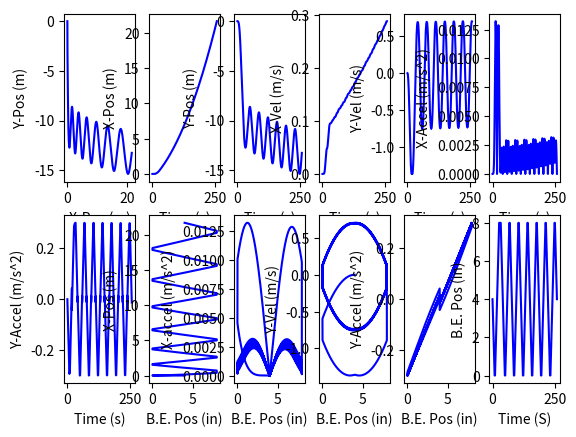

The script that saved this image:
import numpy as np
import matplotlib.pyplot as plt

#Constants
RHO_PVC = 1380 #kg/m^3
RHO_WATER =997 #kg/m^3
GRAVITY = 9.81 #m/s^2
TIMESTEP = 0.01 #s

def intometer(x):
    return 0.0254*x

class BuoyancyEngine:
    def __init__(self, id, od, cont_len, travel_len, laspeed, midpoint):
        self.id = intometer(id)
        self.od = intometer(od)
        self.cont_len = intometer(cont_len)
        self.travel_len = intometer(travel_len)
        self.midpoint = midpoint #passed in in metric!
        self.laspeed = laspeed #m/s

        print("init be: midpoint, travel len", self.midpoint, self.travel_len)

        #displaced volume
        self.V_cont = 0.25*(np.pi*self.od**2)*self.cont_len
        self.V_mid = 0.25*np.pi*(self.id**2)*self.midpoint + self.V_cont

        #self.V_ext = 0.25*np.pi*(self.id**2)*(midpoint+self.cont_len) #BUG: use inner diameter for whole length, likely the issue here

        self.allowable_ext = midpoint

        self.mass = RHO_PVC*0.25*np.pi*(self.od**2-self.id**2)*self.cont_len
        #print("be mass: ", self.mass)


class PressureHull:
    def __init__(self,id,od,len,percent_stability):
        self.id = id
        self.od = od
        self.l_hull = len
        self.percent_stability = percent_stability

        #print(self.od)
        
        self.stability = percent_stability*self.od
        self.V_hull = 0.25*np.pi*self.l_hull*self.od**2

        self.mass = RHO_PVC*(np.pi/4*(self.od**2-self.id**2)*self.l_hull)
        #print("hull mass: ", self.mass)

class SeagliderFSM:
    def __init__(self, be, hull, m_glider):
        self.be = be
        self.hull = hull
        self.m_glider = m_glider

        self.current_len = midpoint

        self.i = 1

        self.x_accel_arr = [0, 0]
        self.y_accel_arr = [0, 0]

        self.x_vel_arr = [0, 0]
        self.y_vel_arr = [0, 0]
        
        self.x_disp_arr = [0, 0]
        self.y_disp_arr = [0, 0]

        self.time_arr = [0, 0]

        self.max_speed = 0

        self.s_x_change_down_arr = []
        self.s_x_change_up_arr = []        
        self.be_pos_arr = [4,4]

        #setup current_len
        self.current_len = midpoint
        self.V_be = 0
        self.theta = 0

        self.F_y = 0
        self.F_x = 0

        #cg location
        self.X_cg = ( (hull.V_hull*0.5*hull.l_hull) + (be.V_cont*(hull.l_hull+0.5*be.cont_len)) + ((be.V_mid-be.V_cont)*(hull.l_hull+be.cont_len+0.5*be.midpoint)) ) / (hull.V_hull + be.V_mid)
        #print ("X_cg: ", 39.3701*self.X_cg, " (in)")
        #print("hull: ", hull.V_hull, " l_hull: ", hull.l_hull, " be.V_cont  ", be.V_cont, " hull.l_hull: ", hull.l_hull," be.cont_len: ", be.cont_len, " be.V_mid: ",be.V_mid, " be.V_cont: ", be.V_cont)
        self.X_cb = self.X_cg

        # Define the states
        self.states = ['hold_be_pos_up', 'hold_be_pos_down', 'move_down_deccel', 'move_up_accel', 'move_down_accel', 'move_up_deccel', 'end']
        # Define the initial state
        self.current_state = 'move_down_accel'

    def calc_theta(self, current_len, V_be):
        self.X_cb = ( (hull.V_hull*0.5*hull.l_hull) + (be.V_cont*(hull.l_hull+0.5*be.cont_len)) + ((be.V_mid-be.V_cont)*(hull.l_hull+be.cont_len+0.5*current_len)) ) / (hull.V_hull + V_be)       
        delta_X_cb = self.X_cb-self.X_cg
        self.theta = np.arccos(hull.stability/np.sqrt(delta_X_cb**2 +hull.stability**2))
        #print("theta: ", theta)


    def kinematics(self):
        #solve acceleration
        self.y_accel_arr.append(self.F_y/m_glider)
        self.x_accel_arr.append(self.F_x/m_glider)

        #print(self.F_x/m_glider, self.y_accel_arr[-1])

        #solve velocity with trapezoidal method to approx integral
        self.y_vel_arr.append(self.y_vel_arr[self.i-1] + np.trapz(y=self.y_accel_arr[self.i-1:self.i+1],dx=TIMESTEP))
        self.x_vel_arr.append(self.x_vel_arr[self.i-1] + np.trapz(y=self.x_accel_arr[self.i-1:self.i+1],dx=TIMESTEP))

        #print(self.y_vel_arr[-1])

        #solve displacement with trapezoidal method to approx integral
        self.y_disp_arr.append(self.y_disp_arr[self.i-1] + np.trapz(y=self.y_vel_arr[self.i-1:self.i+1],dx=TIMESTEP))
        self.x_disp_arr.append(self.x_disp_arr[self.i-1] + np.trapz(y=self.x_vel_arr[self.i-1:self.i+1],dx=TIMESTEP))

        #"y accel: ", self.y_accel_arr[-1],
        print("x accel: ", self.x_accel_arr[-1], "y accel: ", self.y_accel_arr[-1], "x vel: ", self.x_vel_arr[-1],"y disp: ", self.y_disp_arr[-1], "x disp: ", self.x_disp_arr[-1])
        self.i+=1
        #print(self.y_disp_arr[-1])


    def trajectory(self, dist_to_retract, time_hold_down, dist_to_extend, time_hold_up):
        self.X_cb = ( (hull.V_hull*0.5*hull.l_hull) + (be.V_cont*(hull.l_hull+0.5*be.cont_len)) + ((be.V_mid-be.V_cont)*(hull.l_hull+be.cont_len+0.5*be.midpoint)) ) / (hull.V_hull + be.V_mid)
        self.X_cg = ( (hull.V_hull*0.5*hull.l_hull) + (be.V_cont*(hull.l_hull+0.5*be.cont_len)) + ((be.V_mid-be.V_cont)*(hull.l_hull+be.cont_len+0.5*be.midpoint)) ) / (hull.V_hull + be.V_mid)

        self.dist_to_retract = dist_to_retract
        self.time_hold_down = time_hold_down
        self.dist_to_extend = dist_to_extend
        self.time_hold_up = time_hold_up

        print("start trajectory", self.current_state)


        if self.current_state == 'hold_be_pos_up':
            print("state: hold be pos", "F_y: ", self.F_y, "current_len: ", self.current_len)
            counter = 0
            print("holding time (s): ", self.time_hold_up)

            while counter <= self.time_hold_up:
                
                self.L = 0.5*RHO_WATER*hfoil_coeff*(self.x_vel_arr[-1]**2 + self.y_vel_arr[-1]**2)
                self.D = 0.5*drag_coeff*RHO_WATER*(self.x_vel_arr[-1]**2 + self.y_vel_arr[-1]**2)*(0.25*np.pi*hull.od**2)


                self.F_y = RHO_WATER*GRAVITY*(hull.V_hull + self.V_be ) - m_glider*GRAVITY - self.L*np.cos(self.theta) + self.D*np.sin(self.theta)
                self.F_x = self.L*np.sin(self.theta) - self.D*np.cos(self.theta)
                #print("F_y (N): ", self.F_y, "F_x (N): ", self.F_x, "current len (in): ", self.current_len*39.3701)

                self.kinematics()
                #iterate counter
                counter += TIMESTEP
                #print("theta! ", (180/np.pi)*self.theta, "F_y: ", self.F_y)
                self.be_pos_arr.append(39.3701*self.current_len)
                self.time_arr.append(self.time_arr[-1]+TIMESTEP)
            
            print("state entering: move up deccel", self.x_accel_arr[-1], self.F_y)
            self.current_state = 'move_up_deccel'
            print(self.current_state)

        if self.current_state == 'hold_be_pos_down':
            print("state: hold be pos", "F_y: ", self.F_y, "current_len: ", self.current_len)
            counter = 0
            print("holding time (s): ", self.time_hold_down)

            while counter <= self.time_hold_down:
                self.L = 0.5*RHO_WATER*hfoil_coeff*(self.x_vel_arr[-1]**2 + self.y_vel_arr[-1]**2)
                self.D = 0.5*drag_coeff*RHO_WATER*(self.x_vel_arr[-1]**2 + self.y_vel_arr[-1]**2)*(0.25*np.pi*hull.od**2)
                
                self.F_y = RHO_WATER*GRAVITY*(hull.V_hull + self.V_be ) - m_glider*GRAVITY + self.L*np.cos(self.theta) + self.D*np.sin(self.theta)
                self.F_x = self.L*np.sin(self.theta) - self.D*np.cos(self.theta)
                #print("F_y (N): ", self.F_y, "F_x (N): ", self.F_x, "current len (in): ", self.current_len*39.3701)

                self.kinematics()
                #iterate counter
                counter += TIMESTEP
                self.be_pos_arr.append(39.3701*self.current_len)
                self.time_arr.append(self.time_arr[-1]+TIMESTEP)
            
            print("state entering: move down deccel", self.x_accel_arr[-1], self.F_y)
            self.current_state = 'move_down_deccel'

            

        elif self.current_state == 'move_down_deccel':
            print("state: move down deccel")

            while self.current_len < midpoint:

                self.V_be = be.V_cont + (0.25*np.pi*be.id**2)*self.current_len
                self.calc_theta(self.current_len, self.V_be)

                self.L = 0.5*RHO_WATER*hfoil_coeff*(self.x_vel_arr[-1]**2 + self.y_vel_arr[-1]**2)
                self.D = 0.5*drag_coeff*RHO_WATER*(self.x_vel_arr[-1]**2 + self.y_vel_arr[-1]**2)*(0.25*np.pi*hull.od**2)


                self.F_y = RHO_WATER*GRAVITY*(hull.V_hull + self.V_be ) - m_glider*GRAVITY + self.L*np.cos(self.theta) + self.D*np.sin(self.theta)
                self.F_x = self.L*np.sin(self.theta) - self.D*np.cos(self.theta)
                #print("F_y (N): ", self.F_y, "F_x (N): ", self.F_x, "current len (in): ", self.current_len*39.3701)
                #print("theta! ", (180/np.pi)*theta, "F_y: ", self.F_y)
                #print("F_y (N): ", self.F_y, "y lift: ", self.L*np.cos(self.theta), "y drag: ", self.D*np.sin(self.theta), "Fg: ", - m_glider*GRAVITY, "Fb: ", RHO_WATER*GRAVITY*(hull.V_hull + self.V_be ), self.current_len)
                
                self.kinematics()

                #iterate current_len
                self.current_len += be.laspeed*TIMESTEP
                self.be_pos_arr.append(39.3701*self.current_len)
                self.time_arr.append(self.time_arr[-1]+TIMESTEP)
                #print(self.F_y, 39.3701*self.current_len)

            print("state entering: move up accel", self.x_disp_arr[-1])
            self.current_state = 'move_up_accel'
    

        elif self.current_state == 'move_up_accel':
            print("state: move up accel")
            while self.current_len < dist_to_extend:
                
                self.V_be = be.V_cont + (0.25*np.pi*be.id**2)*self.current_len
                self.calc_theta(self.current_len, self.V_be)
            
                self.L = 0.5*RHO_WATER*hfoil_coeff*(self.x_vel_arr[-1]**2 + self.y_vel_arr[-1]**2)
                self.D = 0.5*drag_coeff*RHO_WATER*(self.x_vel_arr[-1]**2 + self.y_vel_arr[-1]**2)*(0.25*np.pi*hull.od**2)


                self.F_y = RHO_WATER*GRAVITY*(hull.V_hull + self.V_be ) - m_glider*GRAVITY - self.L*np.cos(self.theta) - self.D*np.sin(self.theta)
                self.F_x = self.L*np.sin(self.theta) - self.D*np.cos(self.theta)

                #print("F_y (N): ", self.F_y, "F_x (N): ", self.F_x, "current len (in): ", self.current_len*39.3701)
                #print("theta! ", (180/np.pi)*theta, "F_y: ", self.F_y)

                #print("F_y (N): ", self.F_y, "y lift: ", -self.L*np.cos(self.theta), "y drag: ", -self.D*np.sin(self.theta), "Fg: ", - m_glider*GRAVITY, "Fb: ", RHO_WATER*GRAVITY*(hull.V_hull + self.V_be ), self.current_len)
                
                
                self.kinematics()

                #iterate self.current_len
                self.current_len += be.laspeed*TIMESTEP
                self.be_pos_arr.append(39.3701*self.current_len)
                self.time_arr.append(self.time_arr[-1]+TIMESTEP)

            print("state entering: hold_be_pos_up, ", self.x_disp_arr[-1])
            self.current_state = 'hold_be_pos_up'
            

    
        elif self.current_state == 'move_down_accel':
            print("state: move down accel")
            while self.current_len > dist_to_retract:
                self.V_be = be.V_cont + (0.25*np.pi*be.id**2)*self.current_len
                self.calc_theta(self.current_len, self.V_be)
                #theta = np.arctan( ( hull.l_hull * (RHO_WATER*GRAVITY*(0.25*np.pi*be.id**2)*self.current_len) ) / (m_glider*GRAVITY*hull.stability) )
                self.L = 0.5*RHO_WATER*hfoil_coeff*(self.x_vel_arr[-1]**2 + self.y_vel_arr[-1]**2)
                self.D = 0.5*drag_coeff*RHO_WATER*(self.x_vel_arr[-1]**2 + self.y_vel_arr[-1]**2)*(0.25*np.pi*hull.od**2)
                
                self.F_y = RHO_WATER*GRAVITY*(hull.V_hull + self.V_be ) - m_glider*GRAVITY + self.L*np.cos(self.theta) + self.D*np.sin(self.theta)
                self.F_x = self.L*np.sin(self.theta) - self.D*np.cos(self.theta)

        
                #print("F_y (N): ", self.F_y, "F_x (N): ", self.F_x, "current len (in): ", self.current_len*39.3701)
                #print("theta! ", (180/np.pi)*theta, "F_y: ", self.F_y)
                
                self.kinematics()

                #iterate self.current_len
                self.current_len -= be.laspeed*TIMESTEP
                self.be_pos_arr.append(39.3701*self.current_len)
                self.time_arr.append(self.time_arr[-1]+TIMESTEP)
                #print("LIFT: ", self.L, self.x_vel_arr[-1], self.y_vel_arr[-1]**2)

            print("state entering: hold_be_pos_down", self.x_disp_arr[-1])
            self.current_state = 'hold_be_pos_down'
            


        elif self.current_state == 'move_up_deccel':
            print("state: move up deccel ", self.current_len, self.x_disp_arr[-1])
            while self.current_len > midpoint:
                self.V_be = be.V_cont + (0.25*np.pi*be.id**2)*self.current_len
                self.calc_theta(self.current_len, self.V_be)
                #theta = np.arctan( ( hull.l_hull * (RHO_WATER*GRAVITY*(0.25*np.pi*be.id**2)*self.current_len) ) / (m_glider*GRAVITY*hull.stability) )
                self.L = 0.5*RHO_WATER*hfoil_coeff*(self.x_vel_arr[-1]**2 + self.y_vel_arr[-1]**2)
                self.D = 0.5*drag_coeff*RHO_WATER*(self.x_vel_arr[-1]**2 + self.y_vel_arr[-1]**2)*(0.25*np.pi*hull.od**2)
                
                self.F_y = RHO_WATER*GRAVITY*(hull.V_hull + self.V_be ) - m_glider*GRAVITY - self.L*np.cos(self.theta) - self.D*np.sin(self.theta)
                self.F_x = self.L*np.sin(self.theta) - self.D*np.cos(self.theta)

                #print("F_y (N): ", self.F_y, "F_x (N): ", self.F_x, "current len (in): ", self.current_len*39.3701)
                #print("theta! ", (180/np.pi)*theta, "F_y: ", self.F_y)
                
                self.kinematics()

                #iterate self.current_len
                self.current_len -= be.laspeed*TIMESTEP
                self.be_pos_arr.append(39.3701*self.current_len)
                self.time_arr.append(self.time_arr[-1]+TIMESTEP)

            print("state entering: move down accel", self.x_disp_arr[-1])
            self.current_state = 'end'

        elif self.current_state == 'end':
            return 0


    def get_state(self):
        return self.current_state
    
    def set_state(self, new_state):
        self.current_state = new_state
    

####inputs:
hfoil_coeff = 0.0007 #Area of wing * Coeff Lift
drag_coeff = 0 #estimated from hull outer geometry ss
percent_stability = 0.15 #% diam
midpoint = intometer(4)
internal_mass = 11 #kg

#geometry
#def __init__(self, id, od, cont_len, travel_len, laspeed, midpoint):
be = BuoyancyEngine(3,3.5,10.3, 8, 0.5*0.0254,midpoint)

hull_id = intometer(5.0)
hull_od = intometer(5.563)

hull_len = (internal_mass + be.mass - RHO_WATER*be.V_mid) / ( np.pi *0.25* (RHO_WATER*(hull_od**2) - RHO_PVC*(hull_od**2 - hull_id**2)) )

print("hull_len: ", 39.3701*hull_len, " (in)")

#def __init__(self,id,od,len,percent_stability):
hull = PressureHull( hull_id, hull_od, hull_len, percent_stability)

m_glider = hull.mass + be.mass +internal_mass


max_allowable_depth = -50 #m
sim_depth = 0 #m
state = 'str'


#setup trajectory parameters
start_dist_to_retract = intometer(0)
start_time_hold_down = 2
start_dist_to_extend = intometer(8)
start_time_hold_up = 6.75

nom_dist_to_retract = intometer(0)
nom_time_hold_down = 2
nom_dist_to_extend = intometer(8)
nom_time_hold_up = 2

###remember to save the final valid numbers
while(sim_depth > max_allowable_depth):
    #def __init__(self, be, hull, m_glider):
    seapup = SeagliderFSM(be, hull, m_glider)
    print("\n")
    print("AAAA STARTING SIM!!!")
    print("\n")
    ###loop through fsm

    #starting from surface with no speed
    while(seapup.get_state() != 'end'):
        #def trajectory(self, dist_to_retract, time_hold_down, dist_to_extend, time_hold_up)
        seapup.trajectory(start_dist_to_retract, start_time_hold_down, start_dist_to_extend, start_time_hold_up)

    print("\n")
    print("split")
    print("\n")

    
    #normal yo
    for i in range(6):
        seapup.set_state('move_down_accel')
        while(seapup.get_state() != 'end'):
            #def trajectory(self, dist_to_retract, time_hold_down, dist_to_extend, time_hold_up)
            seapup.trajectory(nom_dist_to_retract, nom_time_hold_down, nom_dist_to_extend, nom_time_hold_up)
    


    #note the following breaks it, am i not sensitive enough with the inputs??? its weird because it seems nom at first then some error randomly appears
    """
    print(' ')
    print("split", seapup.x_disp_arr[-1])
    print(' ')

    seapup.set_state('move_down_accel')
    while(seapup.get_state() != 'end'):
        #def trajectory(self, dist_to_retract, time_hold_down, dist_to_extend, time_hold_up)
        seapup.trajectory(nom_dist_to_retract, nom_time_hold_down, nom_dist_to_extend, nom_time_hold_up)
    """

    nom_time_hold_up += 2
    nom_time_hold_down += 2

    state = 'str'

    sim_depth = np.min(seapup.y_disp_arr)
    max_speed = np.max(seapup.x_vel_arr)
    glide_period = seapup.x_disp_arr[-1]

    break



print("allowable extension: ",be.allowable_ext*39.3701, " (in)")
print("max fwd speed: ",max_speed, " (m/s)")
print("glide period: ",glide_period, '\n')

print("be id: ",39.3701*be.id, " (in)")
print("hull id: ",39.3701*hull.id, " (in)")
print("total glider mass: ", m_glider, " (kg)")



#data
"""
plt.subplot(1,3,1)  
plt.plot(seapup.x_disp_arr, seapup.y_disp_arr, label='Seaglider Position', color='blue')
plt.xlabel('X-Pos (m)')
plt.ylabel('Y-Pos (m)')

"""
for i in seapup.s_x_change_down_arr:
    plt.axvline(x=i, color='r', linestyle='-', label='change up')
for i in seapup.s_x_change_up_arr:
    plt.axvline(x=i, color='g', linestyle='-', label='change up')
"""

plt.subplot(1,3,2)
plt.plot(seapup.x_disp_arr, seapup.be_pos_arr, label='BE Position Over X-Pos', color='blue')
plt.xlabel('X-Pos (m)')
plt.ylabel('B.E. Pos (in)')



plt.subplot(1,3,3)
plt.plot(seapup.time_arr, seapup.be_pos_arr, label='BE Position Over X-Pos', color='blue')
plt.xlabel('Time (s)')
plt.ylabel('B.E. Pos (in)')


plt.show()
"""

#uncomment for big data

plt.subplot(2,6,1)  
plt.plot(seapup.x_disp_arr, seapup.y_disp_arr, label='Seaglider Position', color='blue')
plt.xlabel('X-Pos (m)')
plt.ylabel('Y-Pos (m)')

"""
for i in seapup.s_x_change_down_arr:
    plt.axvline(x=i, color='r', linestyle='-', label='change up')
for i in seapup.s_x_change_up_arr:
    plt.axvline(x=i, color='g', linestyle='-', label='change up')
"""

plt.subplot(2,6,2)
plt.plot(seapup.time_arr, seapup.x_disp_arr, label='Time Vs X-Pos', color='blue')
plt.xlabel('Time (s)')
plt.ylabel('X-Pos (m)')

plt.subplot(2,6,3)
plt.plot(seapup.time_arr, seapup.y_disp_arr, label='Time Vs Y-Pos', color='blue')
plt.xlabel('Time (s)')
plt.ylabel('Y-Pos (m)')

plt.subplot(2,6,4)
plt.plot(seapup.time_arr, seapup.x_vel_arr, label='Time Vs X-Vel', color='blue')
plt.xlabel('Time (s)')
plt.ylabel('X-Vel (m/s)')

plt.subplot(2,6,5)
plt.plot(seapup.time_arr, seapup.y_vel_arr, label='Time Vs Y-Vel', color='blue')
plt.xlabel('Time (s)')
plt.ylabel('Y-Vel (m/s)')

plt.subplot(2,6,6)
plt.plot(seapup.time_arr, seapup.x_accel_arr, label='Time Vs X-Accel', color='blue')
plt.xlabel('Time (s)')
plt.ylabel('X-Accel (m/s^2)')

plt.subplot(2,6,7)
plt.plot(seapup.time_arr, seapup.y_accel_arr, label='Time Vs Y-Accel', color='blue')
plt.xlabel('Time (s)')
plt.ylabel('Y-Accel (m/s^2)')

plt.subplot(2,6,8)
plt.plot(seapup.be_pos_arr, seapup.x_disp_arr, label='BE Position Vs X-Pos', color='blue')
plt.xlabel('B.E. Pos (in)')
plt.ylabel('X-Pos (m)')

plt.subplot(2,6,9)
plt.plot(seapup.be_pos_arr, seapup.x_accel_arr, label='BE Position Vs x-Accel', color='blue')
plt.xlabel('B.E. Pos (in)')
plt.ylabel('X-accel (m/s^2)')

plt.subplot(2,6,10)
plt.plot(seapup.be_pos_arr, seapup.y_vel_arr, label='BE Position Vs Y-Vel', color='blue')
plt.xlabel('B.E. Pos (in)')
plt.ylabel('Y-Vel (m/s)')

plt.subplot(2,6,11)
plt.plot(seapup.be_pos_arr, seapup.y_accel_arr, label='BE Position Vs Y-accel', color='blue')
plt.xlabel('B.E. Pos (in)')
plt.ylabel('Y-Accel (m/s^2)')

plt.subplot(2,6,12)
plt.plot(seapup.time_arr, seapup.be_pos_arr, label='Time Vs BE Position', color='blue')
plt.xlabel('Time (S)')
plt.ylabel('B.E. Pos (in)')


plt.show()
